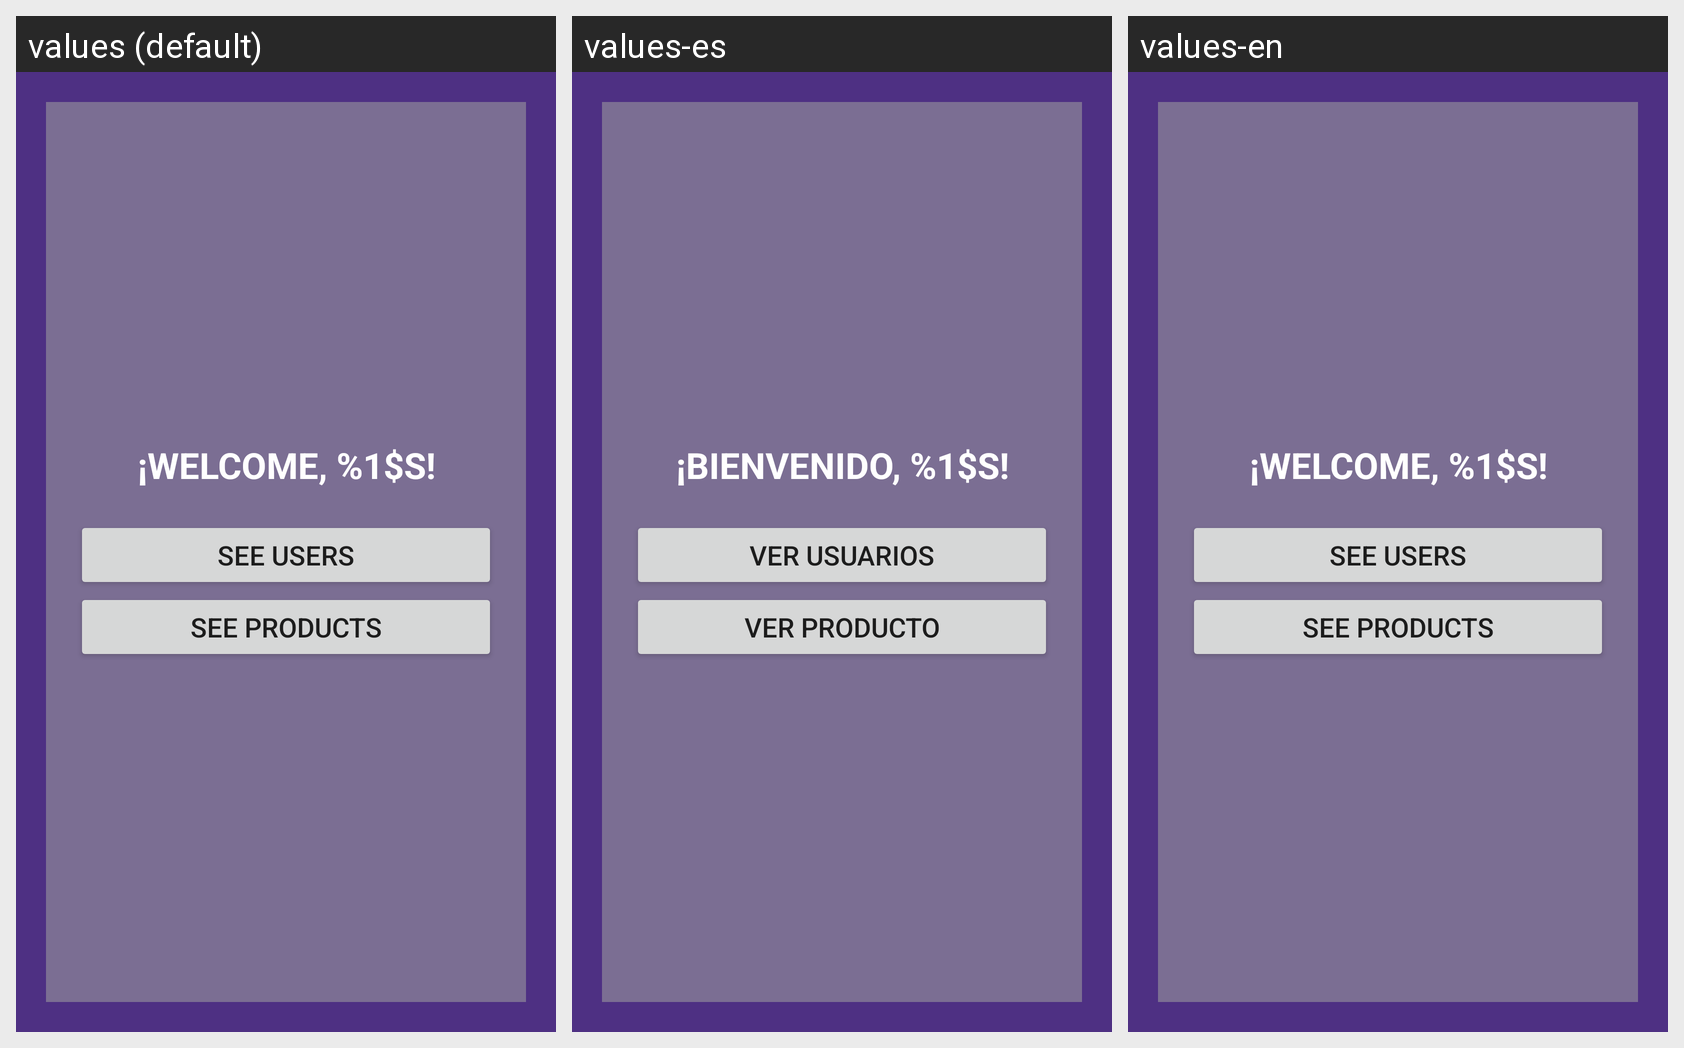

Here is an Android app screen in its default locale and in the app's own translations. Write out the translated-string differences for the strings that appear on this screen.
Android screen res/layout/activity_home.xml rendered under 3 locales, left to right: values (default), values-es, values-en. Device: Nexus 5 (rendered at 1080×1920; each locale shown at half size, 540×960, under a caption strip naming it); theme Theme.ProjectPMDM.
Strings drawn on this screen, with the default value and each locale's value (text and hints the layout hard-codes appear in the picture but are not listed):

home_title
  values: ¡Welcome, %1$s!
  values-es: ¡Bienvenido, %1$s!
  values-en: ¡Welcome, %1$s!

home_users
  values: See users
  values-es: Ver usuarios
  values-en: See users

home_products
  values: See products
  values-es: Ver producto
  values-en: See products
